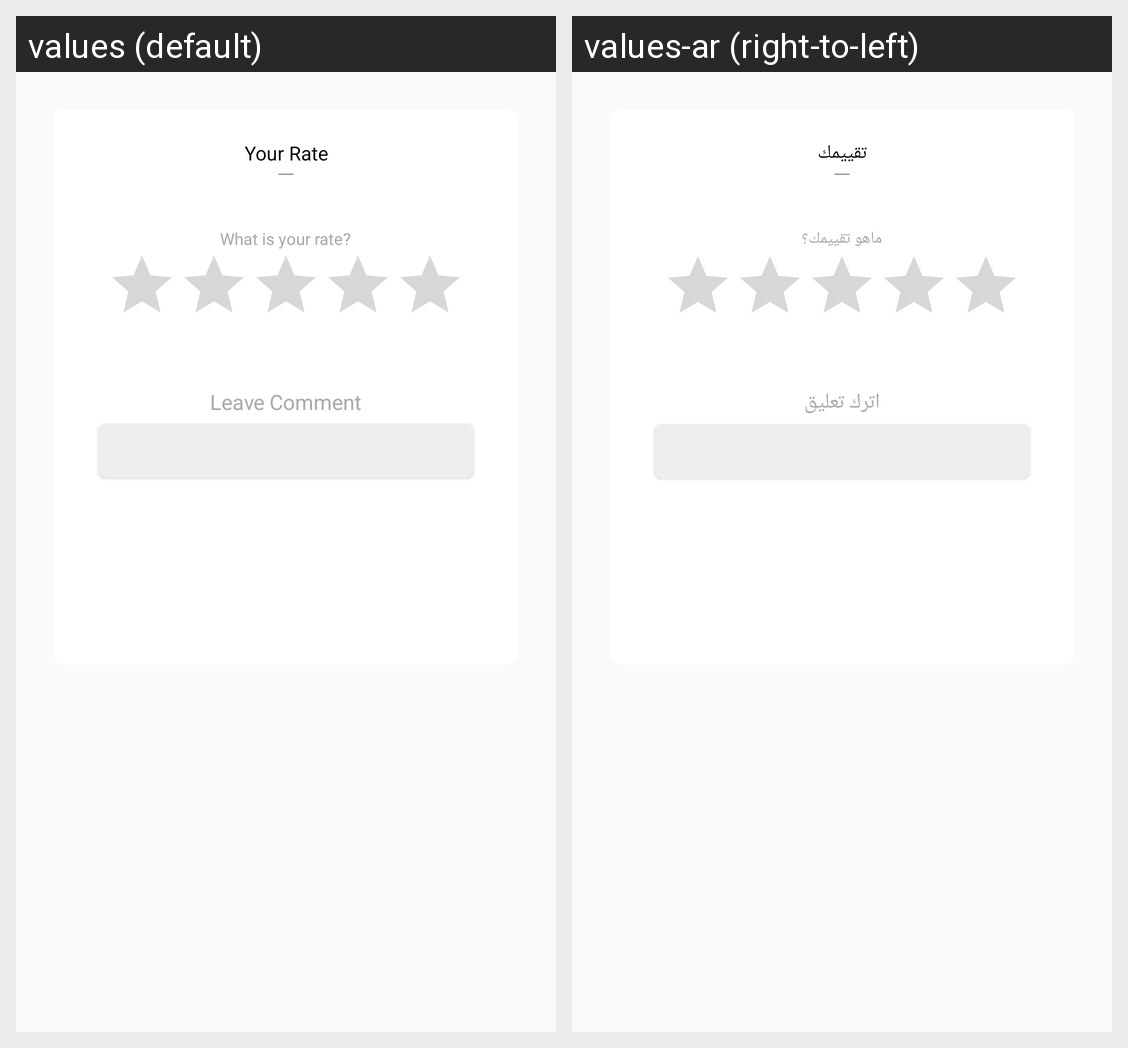

The same Android screen rendered under two of its app's locales, left to right. List the strings drawn on it with the default value and each locale's translation.
Android screen res/layout/dialog_rating.xml rendered under 2 locales, left to right: values (default), values-ar (right-to-left). Device: Nexus 5 (rendered at 1080×1920; each locale shown at half size, 540×960, under a caption strip naming it); theme AppTheme.
Strings drawn on this screen, with the default value and each locale's value (text and hints the layout hard-codes, and strings that could not be matched under every locale, appear in the picture but are not listed):

your_rate
  values: Your Rate
  values-ar: تقييمك

what_is_your_rate
  values: What is your rate?
  values-ar: ماهو تقييمك؟

leave_comment
  values: Leave Comment
  values-ar: اترك تعليق
